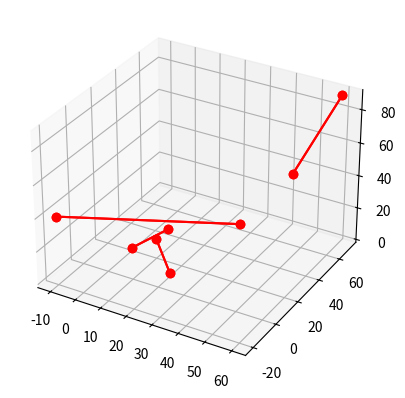

This chart was generated by the following Python code: (Note: this script raises an exception after producing the figure.)
import matplotlib.pyplot as plt
from statistics import mean
import matplotlib.pyplot as plt
from mpl_toolkits.mplot3d import Axes3D
import numpy as np

x = [1,4,2]
y = [1,3,5]
S = [x[0], y[0]] 
E = [x[1], y[1]]  

S = [1, 1] 
E = [4, 3]
VecStart_x = [0,10,30,50]
VecStart_y = [20,20,50,50]
VecStart_z = [0,10,10,50]
VecEnd_x = [10,20,-10,60]
VecEnd_y = [30,10,-20,70]
VecEnd_z  =[10,0,40,90]


def lineFromPoints(P,Q): 
    a = Q[1] - P[1] 
    b = P[0] - Q[0]  
    c = a * (P[0]) + b * (P[1])  
  
    if(b < 0):  
        print(a ,"x ",b ,"y = ",c ,"\n")  
        return [a, b, c]
    else: 
        print(a ,"x + " ,b ,"y = ",c ,"\n")  
        return [a, b, c]
        
def get_y(x, a, b, c):
    y = ((-a * x) + c) / b
    return y

# print(x,y)

# print(lineFromPoints(S,E))
# Slope = lineFromPoints(S,E)


fig = plt.figure()
ax = fig.add_subplot(111, projection='3d')
#ax.set_aspect('equal')

# plt.xticks(range(1,250))
# ax.axis('equal') 
# ax.set_aspect(1)
ax.set_xlabel('X')
ax.set_ylabel('Y')
ax.set_zlabel('Z')
ax.set_xlim(xmin = -20, xmax = 20)
ax.set_ylim(-20, 20)
ax.set_zlim(-400, -200)
fig = plt.figure()
ax = fig.add_subplot(111, projection='3d')


for j in range(0,len(VecStart_x) - 1):
    
    S[0] = VecStart_x[j]
    E[0] = VecStart_x[j + 1]
    S[1] = VecStart_y[j]
    E[1] = VecStart_y[j + 1]
    # print(S,E)
    # print(lineFromPoints(S,E))
    Slope = lineFromPoints(S,E)
    a = Slope[0]
    b = Slope[1]
    c = Slope[2]
    # print(a,b,c)
    for i in range(S[0] * 100 ,E[0] * 100,1):
        VecStart_x.append(i/100)
        yV = get_y(i / 100,a,b,c)
        VecStart_y.append(yV)
        print(type(VecStart_x))
        
        print(VecStart_x[int(j)],VecStart_y[int(j)])
        # print(len(VecStart_x))
        # plt.plot(VecStart_x[int(j)], VecStart_y[int(j)], 'o')
        
        
        s = len(VecStart_x)
        print(s,VecStart_x)
        
        for n in range(0,s - 1,1):
            ax.plot([VecStart_x[int(n)], VecEnd_x[int(n)]], [VecStart_y[int(n)],VecEnd_y[int(n)]],zs=[VecStart_z[int(n)],VecEnd_z[int(n)]],color="r",marker="o")
            plt.pause(1)
        plt.show()








# Axes3D.plot()




plt.show()
